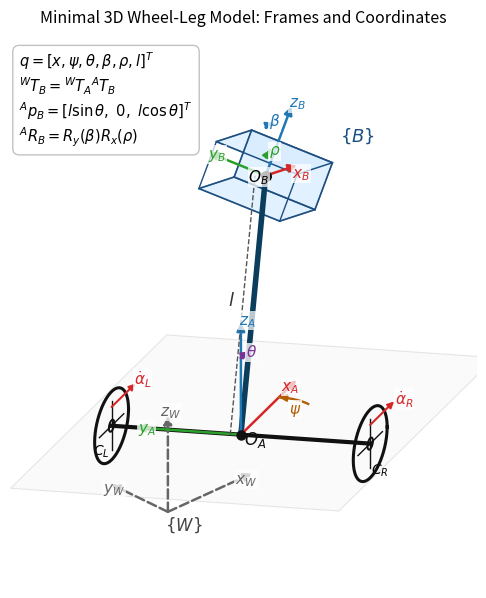

Generate this figure with matplotlib:
"""Draw the minimal 3D wheel-leg model schematic.

Outputs:
  out/wheel_leg_3d_model_schematic.svg
  out/wheel_leg_3d_model_schematic.pdf
  out/wheel_leg_3d_model_schematic.png

The figure is a 2D engineering projection of the model used in
derive_wheel_leg_body_3d_minimal_variable_l.m.
"""

from __future__ import annotations

from dataclasses import dataclass
import math
from pathlib import Path

import matplotlib.pyplot as plt
from matplotlib.patches import FancyArrowPatch, Polygon
import numpy as np


@dataclass(frozen=True)
class PhysicalParams:
    wheel_radius: float = 0.32
    wheel_track: float = 2.6
    leg_length: float = 2.25
    theta_deg: float = 12.0
    psi_deg: float = 28.0
    beta_deg: float = 18.0
    rho_deg: float = 15.0
    body_x: float = 0.70
    body_y: float = 0.88
    body_z: float = 0.42


@dataclass(frozen=True)
class StyleParams:
    axis_len_w: float = 0.90
    axis_len_a: float = 1.05
    axis_len_b: float = 0.62
    angle_radius_small: float = 0.45
    angle_radius_large: float = 0.72
    font_size: int = 11


P = PhysicalParams()
S = StyleParams()

OUT_DIR = Path(r"D:\Workspace\CodeWorkspace\dynamic\3D\out")
OUT_DIR.mkdir(parents=True, exist_ok=True)


def unit(v: np.ndarray) -> np.ndarray:
    n = np.linalg.norm(v)
    if n == 0:
        raise ValueError("zero vector")
    return v / n


def Rz(a: float) -> np.ndarray:
    c, s = math.cos(a), math.sin(a)
    return np.array([[c, -s, 0.0], [s, c, 0.0], [0.0, 0.0, 1.0]])


def Ry(a: float) -> np.ndarray:
    c, s = math.cos(a), math.sin(a)
    return np.array([[c, 0.0, s], [0.0, 1.0, 0.0], [-s, 0.0, c]])


def Rx(a: float) -> np.ndarray:
    c, s = math.cos(a), math.sin(a)
    return np.array([[1.0, 0.0, 0.0], [0.0, c, -s], [0.0, s, c]])


def project(p: np.ndarray) -> np.ndarray:
    """Oblique engineering projection from 3D model coordinates to 2D."""
    x, y, z = p
    return np.array([0.92 * x - 0.62 * y, 0.42 * x + 0.30 * y + 1.05 * z])


def draw_line3(ax, p0, p1, **kwargs):
    p0p, p1p = project(p0), project(p1)
    ax.plot([p0p[0], p1p[0]], [p0p[1], p1p[1]], **kwargs)


def draw_arrow3(ax, p0, p1, color, label=None, label_offset=(0.0, 0.0), lw=1.9, ms=11):
    p0p, p1p = project(p0), project(p1)
    arrow = FancyArrowPatch(
        p0p,
        p1p,
        arrowstyle="-|>",
        mutation_scale=ms,
        linewidth=lw,
        color=color,
        shrinkA=0,
        shrinkB=0,
        zorder=8,
    )
    ax.add_patch(arrow)
    if label:
        ax.text(
            p1p[0] + label_offset[0],
            p1p[1] + label_offset[1],
            label,
            color=color,
            fontsize=S.font_size,
            ha="center",
            va="center",
            zorder=20,
            bbox=dict(facecolor="white", edgecolor="none", alpha=0.72, pad=0.6),
        )


def draw_poly3(ax, points, **kwargs):
    poly = Polygon([project(p) for p in points], closed=True, **kwargs)
    ax.add_patch(poly)


def draw_axis_frame(ax, origin, axes, labels, colors, length, dashed=False, offsets=None):
    if offsets is None:
        offsets = [(0.0, 0.0)] * 3
    linestyle = "--" if dashed else "-"
    for direction, label, color, off in zip(axes, labels, colors, offsets):
        end = origin + length * unit(direction)
        p0p, p1p = project(origin), project(end)
        arr = FancyArrowPatch(
            p0p,
            p1p,
            arrowstyle="-|>",
            mutation_scale=12,
            linewidth=1.8,
            color=color,
            linestyle=linestyle,
            shrinkA=0,
            shrinkB=0,
            zorder=9,
        )
        ax.add_patch(arr)
        ax.text(
            p1p[0] + off[0],
            p1p[1] + off[1],
            label,
            color=color,
            fontsize=S.font_size,
            ha="center",
            va="center",
            zorder=20,
            bbox=dict(facecolor="white", edgecolor="none", alpha=0.72, pad=0.5),
        )


def draw_wheel(ax, center, x_axis, z_axis, radius, edgecolor="#111111"):
    t = np.linspace(0, 2 * math.pi, 160)
    circle = [center + radius * (math.cos(a) * x_axis + math.sin(a) * z_axis) for a in t]
    pts = np.array([project(p) for p in circle])
    ax.plot(pts[:, 0], pts[:, 1], color=edgecolor, linewidth=2.2, zorder=5)

    hub = [center + 0.16 * radius * (math.cos(a) * x_axis + math.sin(a) * z_axis) for a in t]
    hub_pts = np.array([project(p) for p in hub])
    ax.plot(hub_pts[:, 0], hub_pts[:, 1], color=edgecolor, linewidth=1.4, zorder=7)

    draw_line3(ax, center - 0.72 * radius * z_axis, center + 0.72 * radius * z_axis, color=edgecolor, lw=1.0, zorder=6)
    draw_line3(ax, center - 0.72 * radius * x_axis, center + 0.72 * radius * x_axis, color=edgecolor, lw=1.0, zorder=6)


def draw_arc_path(ax, pts3, color, label=None, label_index=None, label_offset=(0.0, 0.0), lw=1.6):
    pts2 = np.array([project(p) for p in pts3])
    ax.plot(pts2[:, 0], pts2[:, 1], color=color, lw=lw, zorder=12)
    p_prev, p_end = pts2[-4], pts2[-1]
    arrow = FancyArrowPatch(
        p_prev,
        p_end,
        arrowstyle="-|>",
        mutation_scale=10,
        linewidth=lw,
        color=color,
        shrinkA=0,
        shrinkB=0,
        zorder=13,
    )
    ax.add_patch(arrow)
    if label:
        idx = label_index if label_index is not None else len(pts2) // 2
        lp = pts2[idx]
        ax.text(
            lp[0] + label_offset[0],
            lp[1] + label_offset[1],
            label,
            color=color,
            fontsize=S.font_size,
            ha="center",
            va="center",
            zorder=20,
            bbox=dict(facecolor="white", edgecolor="none", alpha=0.78, pad=0.5),
        )


def body_cuboid_vertices(center, x_axis, y_axis, z_axis):
    hx, hy, hz = P.body_x / 2, P.body_y / 2, P.body_z / 2
    corners = {}
    for sx in (-1, 1):
        for sy in (-1, 1):
            for sz in (-1, 1):
                corners[(sx, sy, sz)] = center + sx * hx * x_axis + sy * hy * y_axis + sz * hz * z_axis
    return corners


def draw_body(ax, center, x_axis, y_axis, z_axis):
    c = body_cuboid_vertices(center, x_axis, y_axis, z_axis)
    faces = [
        [c[(-1, -1, -1)], c[(1, -1, -1)], c[(1, 1, -1)], c[(-1, 1, -1)]],
        [c[(-1, -1, 1)], c[(1, -1, 1)], c[(1, 1, 1)], c[(-1, 1, 1)]],
        [c[(1, -1, -1)], c[(1, 1, -1)], c[(1, 1, 1)], c[(1, -1, 1)]],
    ]
    for face in faces:
        draw_poly3(ax, face, facecolor="#d8ecff", edgecolor="#1c4e80", linewidth=1.2, alpha=0.72, zorder=4)

    edges = [
        ((-1, -1, -1), (1, -1, -1)), ((1, -1, -1), (1, 1, -1)),
        ((1, 1, -1), (-1, 1, -1)), ((-1, 1, -1), (-1, -1, -1)),
        ((-1, -1, 1), (1, -1, 1)), ((1, -1, 1), (1, 1, 1)),
        ((1, 1, 1), (-1, 1, 1)), ((-1, 1, 1), (-1, -1, 1)),
        ((-1, -1, -1), (-1, -1, 1)), ((1, -1, -1), (1, -1, 1)),
        ((1, 1, -1), (1, 1, 1)), ((-1, 1, -1), (-1, 1, 1)),
    ]
    for a, b in edges:
        draw_line3(ax, c[a], c[b], color="#1c4e80", lw=1.0, zorder=6)


def main():
    psi = math.radians(P.psi_deg)
    theta = math.radians(P.theta_deg)
    beta = math.radians(P.beta_deg)
    rho = math.radians(P.rho_deg)

    xW = np.array([1.0, 0.0, 0.0])
    yW = np.array([0.0, 1.0, 0.0])
    zW = np.array([0.0, 0.0, 1.0])

    R_WA = Rz(psi)
    R_AB = Ry(beta) @ Rx(rho)
    R_WB = R_WA @ R_AB

    xA, yA, zA = R_WA @ xW, R_WA @ yW, zW
    xB, yB, zB = R_WB @ xW, R_WB @ yW, R_WB @ zW

    O_A = np.array([0.0, 0.0, 0.0])
    O_W = O_A - 1.28 * xW - 0.74 * yW
    C_L = O_A + 0.5 * P.wheel_track * yA
    C_R = O_A - 0.5 * P.wheel_track * yA
    leg_dir = R_WA @ np.array([math.sin(theta), 0.0, math.cos(theta)])
    O_B = O_A + P.leg_length * leg_dir

    # Geometry checks.
    assert abs(np.linalg.norm(C_L - C_R) - P.wheel_track) < 1e-10
    assert abs(np.linalg.norm(O_B - O_A) - P.leg_length) < 1e-10
    assert abs(np.linalg.norm(xA) - 1.0) < 1e-10
    assert abs(np.dot(xA, yA)) < 1e-10
    assert abs(np.linalg.det(R_WB) - 1.0) < 1e-10

    fig, ax = plt.subplots(figsize=(9.4, 7.2), dpi=180)
    ax.set_aspect("equal")
    ax.axis("off")
    fig.patch.set_facecolor("white")

    # Ground plane guides.
    ground_corners = [
        O_A - 1.25 * xA - 1.65 * yA,
        O_A + 1.70 * xA - 1.65 * yA,
        O_A + 1.70 * xA + 1.65 * yA,
        O_A - 1.25 * xA + 1.65 * yA,
    ]
    draw_poly3(ax, ground_corners, facecolor="#f7f7f7", edgecolor="#d6d6d6", linewidth=0.8, alpha=0.60, zorder=0)

    # Reference world frame and current axle frame.
    draw_axis_frame(
        ax,
        O_W,
        [xW, yW, zW],
        [r"$x_W$", r"$y_W$", r"$z_W$"],
        ["#666666", "#666666", "#666666"],
        S.axis_len_w,
        dashed=True,
        offsets=[(-0.06, -0.06), (0.03, -0.05), (0.03, 0.04)],
    )
    ax.text(*project(O_W + np.array([-0.10, -0.10, -0.10])), r"$\{W\}$", fontsize=12, color="#444444")

    draw_axis_frame(
        ax,
        O_A,
        [xA, yA, zA],
        [r"$x_A$", r"$y_A$", r"$z_A$"],
        ["#d62728", "#2ca02c", "#1f77b4"],
        S.axis_len_a,
        offsets=[(-0.06, -0.07), (0.10, -0.02), (0.06, 0.02)],
    )
    ax.text(*project(O_A + np.array([0.05, 0.03, -0.12])), r"$O_A$", fontsize=12, color="#111111")

    # Wheels and axle.
    draw_line3(ax, C_L, C_R, color="#111111", lw=3.0, zorder=5)
    draw_wheel(ax, C_L, xA, zA, P.wheel_radius)
    draw_wheel(ax, C_R, xA, zA, P.wheel_radius)
    ax.text(*project(C_L + 0.10 * yA - 0.28 * zA), r"$C_L$", fontsize=10, ha="center")
    ax.text(*project(C_R - 0.10 * yA - 0.28 * zA), r"$C_R$", fontsize=10, ha="center")

    # Leg and hip/body.
    draw_line3(ax, O_A, O_B, color="#0b3d5c", lw=4.0, zorder=7)
    ax.scatter(*project(O_A), s=42, color="#111111", zorder=12)
    ax.scatter(*project(O_B), s=48, color="#111111", zorder=12)
    ax.text(
        *project(O_B + 0.42 * xB + 0.32 * yB - 0.22 * zB),
        r"$O_B$",
        fontsize=11,
        ha="left",
        zorder=20,
        bbox=dict(facecolor="white", edgecolor="none", alpha=0.72, pad=0.4),
    )

    draw_body(ax, O_B, xB, yB, zB)
    draw_axis_frame(
        ax,
        O_B,
        [xB, yB, zB],
        [r"$x_B$", r"$y_B$", r"$z_B$"],
        ["#d62728", "#2ca02c", "#1f77b4"],
        S.axis_len_b,
        offsets=[(0.04, -0.08), (0.08, -0.02), (0.06, 0.03)],
    )
    ax.text(*project(O_B - 0.58 * yB + 0.50 * zB), r"$\{B\}$", fontsize=13, color="#1c4e80")

    # Leg length dimension.
    side = unit(0.75 * yA - 0.12 * xA)
    draw_line3(ax, O_A + 0.10 * side, O_B + 0.10 * side, color="#555555", lw=1.0, ls="--", zorder=11)
    mid_l = 0.5 * (O_A + O_B) + 0.20 * side
    ax.text(*project(mid_l), r"$l$", fontsize=13, color="#333333", ha="center")

    # Angle arcs.
    psi_pts = [O_A + S.angle_radius_large * (math.cos(a) * xW + math.sin(a) * yW) for a in np.linspace(0, psi, 40)]
    draw_arc_path(ax, psi_pts, "#b45f06", r"$\psi$", label_offset=(0.00, -0.10), lw=1.7)

    theta_pts = [
        O_A + S.angle_radius_large * (R_WA @ np.array([math.sin(a), 0.0, math.cos(a)]))
        for a in np.linspace(0, theta, 36)
    ]
    draw_arc_path(ax, theta_pts, "#7b3294", r"$\theta$", label_offset=(0.06, 0.02), lw=1.7)

    beta_pts = [
        O_B + S.angle_radius_small * (R_WA @ Ry(a) @ zW)
        for a in np.linspace(0, beta, 36)
    ]
    draw_arc_path(ax, beta_pts, "#1f77b4", r"$\beta$", label_offset=(0.05, 0.03), lw=1.6)

    rho_pts = [
        O_B + 0.50 * xB + 0.27 * (math.cos(a) * yB + math.sin(a) * zB)
        for a in np.linspace(0, rho, 34)
    ]
    draw_arc_path(ax, rho_pts, "#2ca02c", r"$\rho$", label_offset=(0.07, 0.02), lw=1.6)

    # Rolling direction arrows.
    draw_arrow3(
        ax,
        C_R + 0.55 * P.wheel_radius * zA,
        C_R + 0.55 * P.wheel_radius * zA + 0.45 * xA,
        "#d62728",
        r"$\dot\alpha_R$",
        label_offset=(0.10, 0.02),
        lw=1.5,
        ms=9,
    )
    draw_arrow3(
        ax,
        C_L + 0.55 * P.wheel_radius * zA,
        C_L + 0.55 * P.wheel_radius * zA + 0.45 * xA,
        "#d62728",
        r"$\dot\alpha_L$",
        label_offset=(0.07, 0.04),
        lw=1.5,
        ms=9,
    )

    # Formula panel.
    panel = (
        r"$q=[x,\psi,\theta,\beta,\rho,l]^T$" + "\n"
        r"${}^WT_B={}^WT_A{}^AT_B$" + "\n"
        r"${}^Ap_B=[l\sin\theta,\ 0,\ l\cos\theta]^T$" + "\n"
        r"${}^AR_B=R_y(\beta)R_x(\rho)$"
    )
    ax.text(
        0.02,
        0.97,
        panel,
        transform=ax.transAxes,
        fontsize=10.5,
        va="top",
        ha="left",
        bbox=dict(facecolor="white", edgecolor="#bdbdbd", boxstyle="round,pad=0.45", alpha=0.92),
        zorder=30,
    )

    ax.set_title("Minimal 3D Wheel-Leg Model: Frames and Coordinates", fontsize=11.5, pad=8)

    # Fit canvas with comfortable margins.
    all_points = [O_W, O_A, C_L, C_R, O_B]
    for p in body_cuboid_vertices(O_B, xB, yB, zB).values():
        all_points.append(p)
    proj = np.array([project(p) for p in all_points])
    x_min, y_min = proj.min(axis=0) - np.array([1.00, 0.75])
    x_max, y_max = proj.max(axis=0) + np.array([1.05, 0.95])
    ax.set_xlim(x_min, x_max)
    ax.set_ylim(y_min, y_max)

    base = OUT_DIR / "wheel_leg_3d_model_schematic"
    fig.savefig(base.with_suffix(".svg"), bbox_inches="tight")
    fig.savefig(base.with_suffix(".pdf"), bbox_inches="tight")
    fig.savefig(base.with_suffix(".png"), bbox_inches="tight", dpi=240)
    plt.close(fig)

    print(f"Wrote {base.with_suffix('.svg')}")
    print(f"Wrote {base.with_suffix('.pdf')}")
    print(f"Wrote {base.with_suffix('.png')}")


if __name__ == "__main__":
    main()
